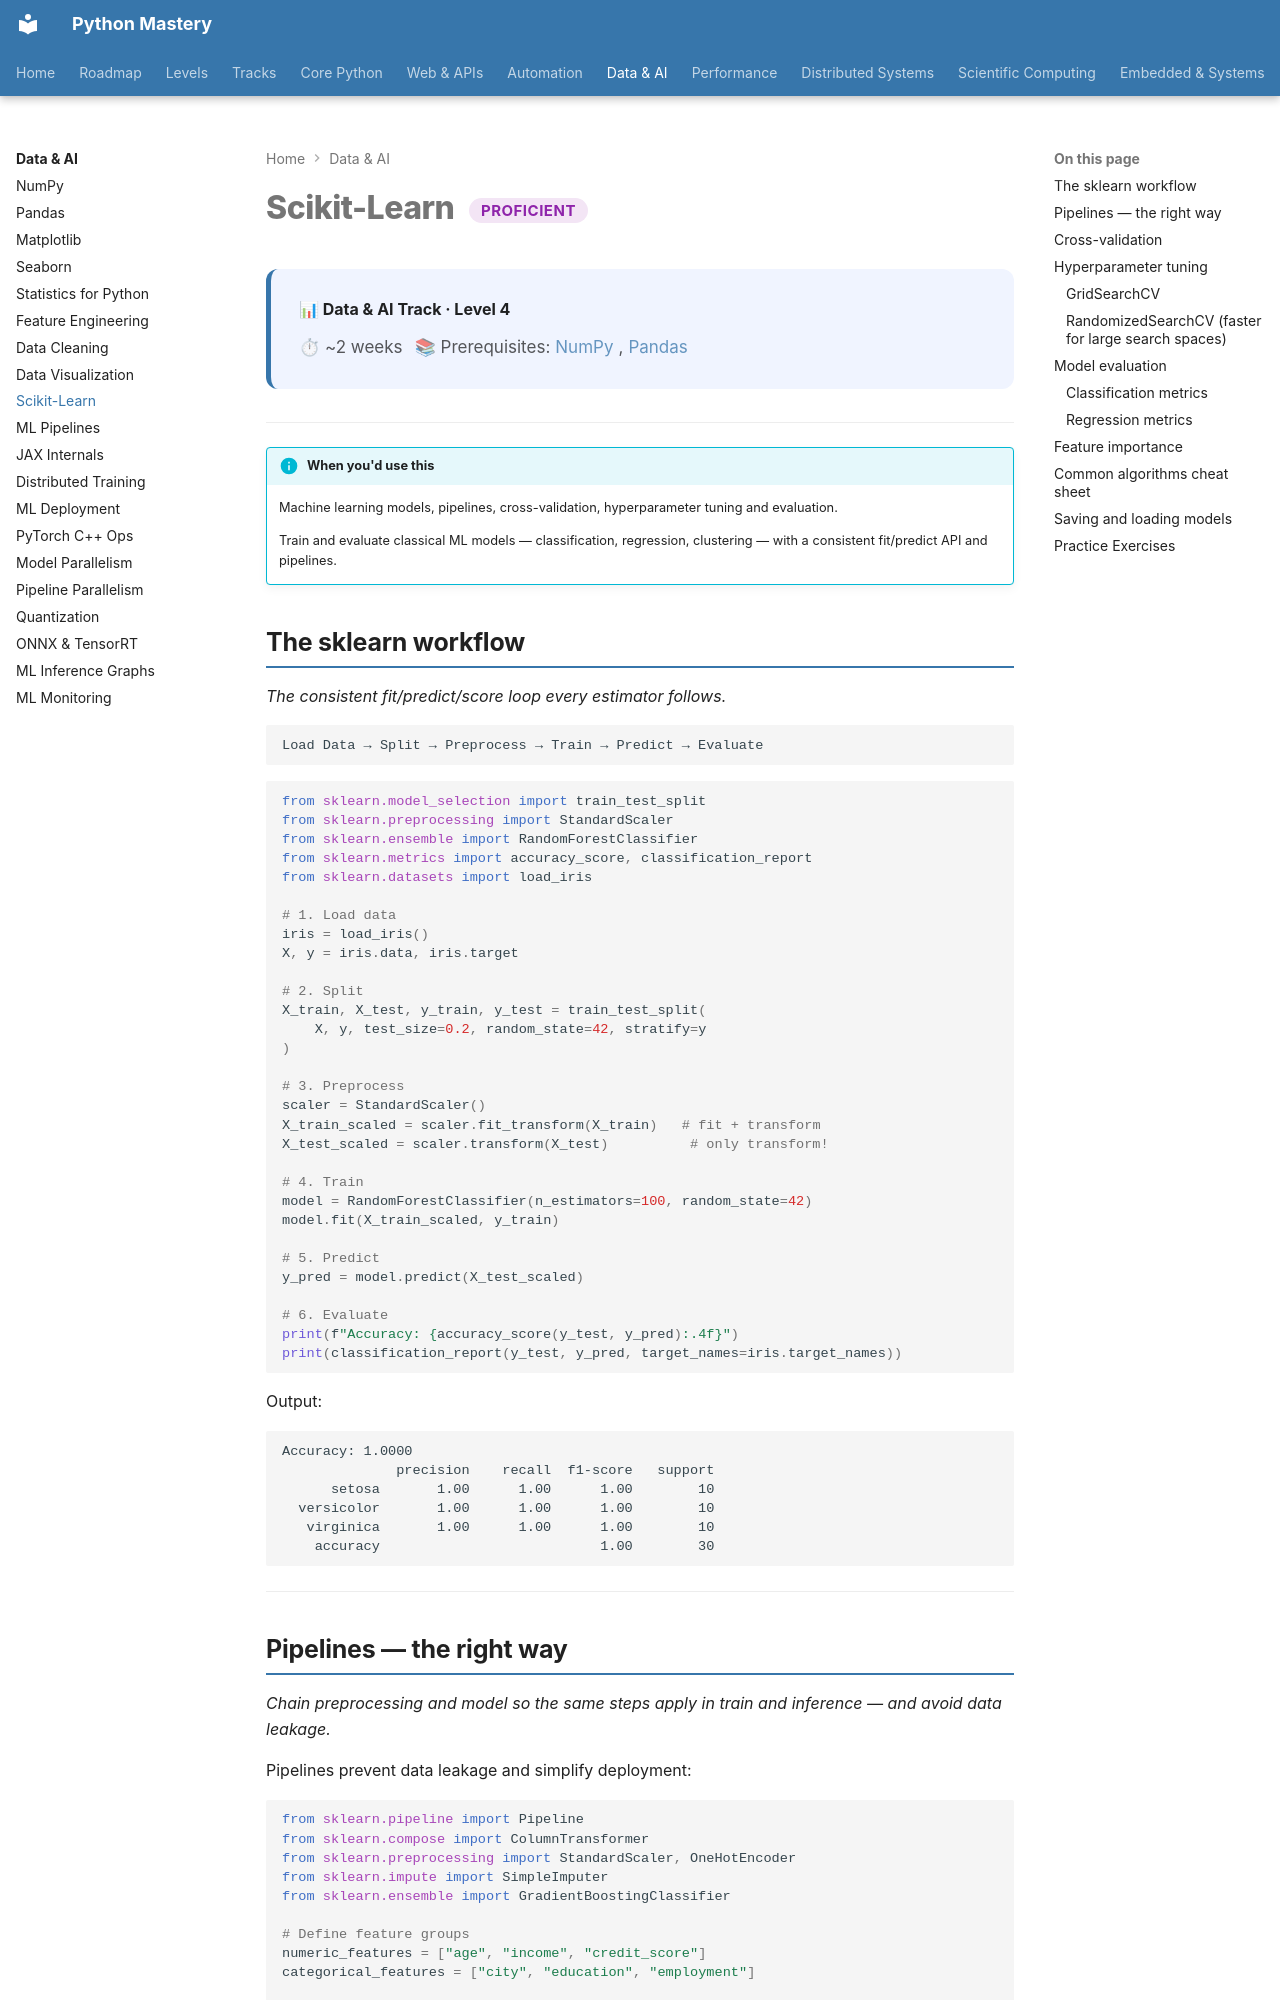

repository: SSnp75/PythonMastery-Site · page: data/proficient/scikit-learn/index.html · generator: mkdocs

---
title: Scikit-Learn
description: Machine learning models, pipelines, cross-validation, hyperparameter tuning and evaluation
---

# Scikit-Learn <span class="pm-badge pm-badge-proficient">Proficient</span>

<div class="pm-topic-header">
  <strong>📊 Data & AI Track · Level 4</strong>
  <div class="pm-topic-meta">
    <span>⏱ ~2 weeks</span>
    <span>📚 Prerequisites: <a href="../intermediate/numpy/">NumPy</a>, <a href="../intermediate/pandas/">Pandas</a></span>
  </div>
</div>

---

!!! info "When you'd use this"
    Machine learning models, pipelines, cross-validation, hyperparameter tuning and evaluation.

    Train and evaluate classical ML models — classification, regression, clustering — with a consistent fit/predict API and pipelines.


## The sklearn workflow

*The consistent fit/predict/score loop every estimator follows.*

```
Load Data → Split → Preprocess → Train → Predict → Evaluate
```

```python
from sklearn.model_selection import train_test_split
from sklearn.preprocessing import StandardScaler
from sklearn.ensemble import RandomForestClassifier
from sklearn.metrics import accuracy_score, classification_report
from sklearn.datasets import load_iris

# 1. Load data
iris = load_iris()
X, y = iris.data, iris.target

# 2. Split
X_train, X_test, y_train, y_test = train_test_split(
    X, y, test_size=0.2, random_state=42, stratify=y
)

# 3. Preprocess
scaler = StandardScaler()
X_train_scaled = scaler.fit_transform(X_train)   # fit + transform
X_test_scaled = scaler.transform(X_test)          # only transform!

# 4. Train
model = RandomForestClassifier(n_estimators=100, random_state=42)
model.fit(X_train_scaled, y_train)

# 5. Predict
y_pred = model.predict(X_test_scaled)

# 6. Evaluate
print(f"Accuracy: {accuracy_score(y_test, y_pred):.4f}")
print(classification_report(y_test, y_pred, target_names=iris.target_names))
```

Output:
```
Accuracy: 1.0000
              precision    recall  f1-score   support
      setosa       1.00      1.00      1.00        10
  versicolor       1.00      1.00      1.00        10
   virginica       1.00      1.00      1.00        10
    accuracy                           1.00        30
```

---
